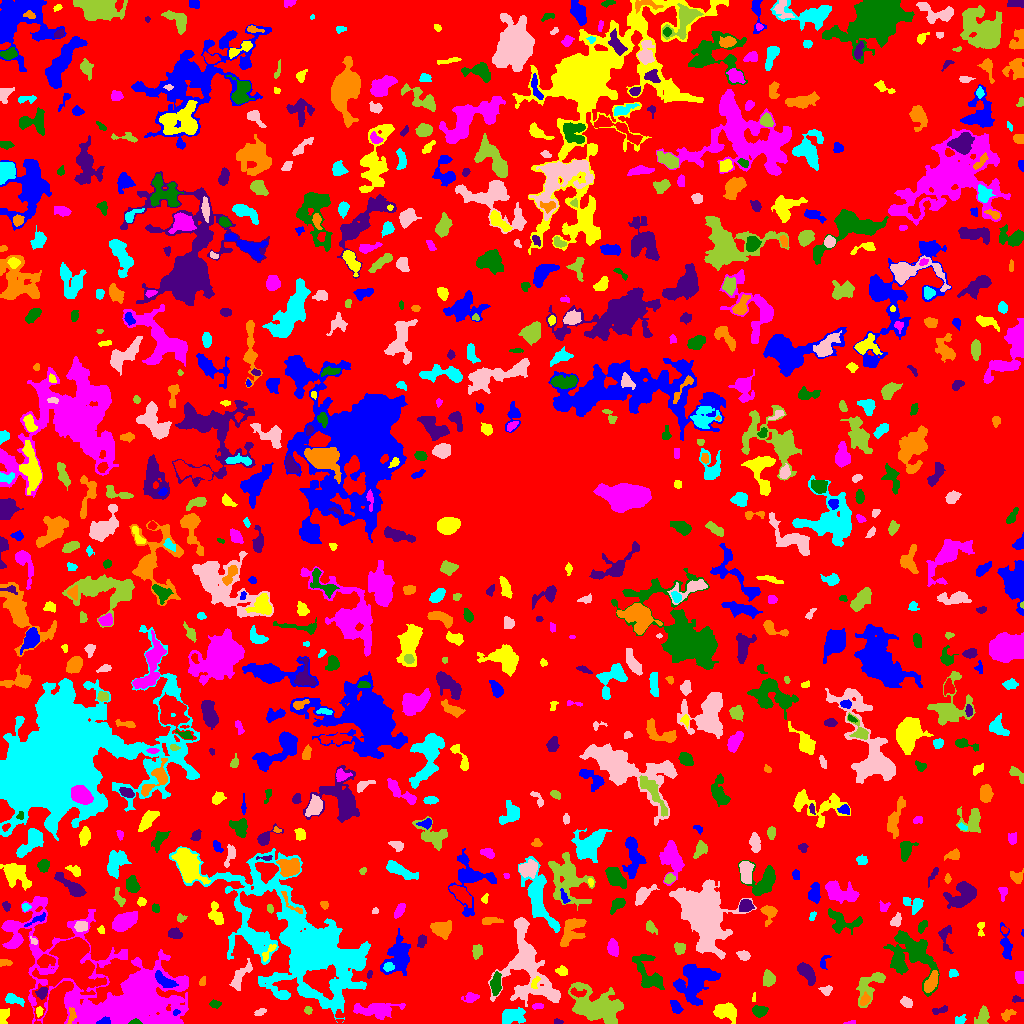

Data behind this chart, as committed beside it:
ID, X, Y, A, B, theta, total_flux, mu_max, mu_median, mu_mean, R_fwhm, R_e, R10, R90, x_start, x_end, y_start, y_end, area, greylevel
0, 510.4, 522.2, 301.7, 290.8, -0.5826, 1535641, 10.0, 2.0, 2.163, 142.7, 233.7, 91.77, 366.5, 0, 1023, 0, 1023, 709944, 2.163
1, 103.9, 1.917, 3.156, 1.686, 0.1903, 192.0, 6.0, 2.0, 2.37, 3.192, 2.646, 0.9772, 4.26, 96, 110, 0, 7, 81, 17.37
2, 3.306, 7.409, 4.384, 2.383, 1.298, 399.0, 7.0, 3.0, 3.046, 3.7, 3.785, 1.382, 5.781, 0, 9, 0, 15, 131, 7.046
3, 850.9, 0.7797, 3.107, 0.8241, 0.07619, 118.0, 6.0, 3.0, 3.105, 2.764, 1.871, 0.5642, 2.932, 843, 855, 0, 3, 38, 7.105
4, 135, 1.0, 2.947, 1.053, 0.04017, 148.0, 6.0, 2.5, 2.643, 2.985, 2.034, 0.7979, 3.29, 128, 142, 0, 5, 56, 25.64
5, 557.6, 1.638, 1.81, 1.231, -0.1394, 94.0, 5.0, 2.0, 2.043, 2.257, 1.784, 0.5642, 2.985, 554, 563, 0, 5, 46, 7.043
6, 1008, 8.871, 3.68, 2.086, 0.6667, 333.0, 7.0, 3.0, 2.896, 3.523, 3.29, 1.262, 5.171, 1001, 1016, 2, 14, 115, 6.896
7, 959.5, 3.101, 2.735, 1.896, 0.3223, 286.0, 8.0, 3.0, 3.287, 3.568, 2.821, 0.9772, 4.442, 955, 966, 0, 9, 87, 7.287
8, 259.2, 10.83, 2.872, 1.249, 0.7169, 46.0, 2.0, 1.0, 0.6216, 3.523, 2.185, 0.7979, 3.29, 254, 266, 8, 15, 74, 5.622
9, 308.1, 13.23, 2.016, 1.797, -0.8339, 162.0, 5.0, 3.0, 2.746, 3.241, 2.459, 0.9772, 3.742, 304, 312, 9, 17, 59, 6.746
10, 435.5, 31.03, 16.9, 9.609, 0.4919, 47871, 94.0, 5.0, 13.39, 9.707, 11.1, 4.107, 24.25, 352, 482, 0, 76, 3575, 17.39
11, 176.1, 11.12, 1.749, 1.348, 0.5751, 105.0, 6.0, 2.0, 2.625, 2.326, 1.871, 0.5642, 3.038, 173, 180, 8, 14, 40, 12.62
12, 38.91, 11.67, 2.318, 1.654, 1.488, 134.0, 4.0, 2.0, 2.062, 3.7, 2.459, 0.9772, 3.785, 36, 43, 6, 17, 65, 12.06
13, 537.4, 17.33, 2.955, 1.464, 0.1094, 106.0, 4.0, 2.0, 1.606, 3.432, 2.646, 0.9772, 3.989, 532, 543, 14, 20, 66, 7.606
14, 759.5, 12.48, 3.421, 2.721, -0.004924, 455.0, 6.0, 3.0, 2.935, 5.202, 3.868, 1.493, 6.077, 752, 768, 6, 18, 155, 6.935
15, 940.4, 13.25, 4.061, 1.507, 0.2841, 115.0, 4.0, 1.0, 1.186, 3.192, 2.646, 0.9772, 4.297, 932, 947, 9, 18, 97, 6.186
16, 71.69, 8.653, 4.157, 1.762, 1.467, 167.0, 4.0, 1.5, 1.704, 3.949, 3.038, 1.128, 4.918, 67, 76, 0, 16, 98, 9.704
17, 511.4, 7.364, 5.926, 3.509, 0.1753, 1265, 9.0, 4.0, 3.966, 6.103, 5.262, 2.111, 8.425, 502, 525, 0, 16, 319, 8.966
18, 906.5, 20.97, 2.948, 2.162, -0.447, 150.0, 3.0, 1.0, 1.339, 4.029, 3.241, 1.128, 4.886, 900, 912, 16, 27, 112, 6.339
19, 982.7, 7.406, 4.607, 2.81, 1.23, 443.0, 5.0, 2.0, 2.356, 4.787, 4.26, 1.596, 6.699, 974, 989, 0, 18, 188, 6.356
20, 650.7, 15.63, 6.923, 4.722, -0.5198, 937.0, 6.0, 2.0, 2.553, 7.092, 5.944, 2.326, 9.373, 637, 665, 3, 24, 367, 6.553
21, 675.7, 16.68, 3.536, 2.005, -1.126, 379.0, 8.0, 3.0, 2.961, 3.949, 3.338, 1.262, 5.232, 670, 683, 10, 23, 128, 7.961
22, 725.6, 12.11, 5.288, 3.416, -0.1936, 2021, 17.0, 5.0, 6.106, 5.642, 5.109, 2.034, 8.215, 713, 736, 0, 21, 331, 10.11
23, 376.2, 13.63, 10.94, 3.593, 0.03031, 1425, 8.0, 2.0, 2.861, 6.864, 6.358, 2.459, 10.66, 353, 405, 4, 20, 498, 10.86
24, 215, 19.22, 2.67, 1.865, -0.1484, 209.0, 5.0, 2.0, 2.549, 3.523, 2.821, 1.128, 4.406, 209, 221, 15, 24, 82, 6.549
25, 1017, 23.81, 2.969, 1.597, -0.1734, 113.0, 4.0, 2.0, 1.823, 3.523, 2.585, 0.9772, 3.909, 1012, 1023, 21, 28, 62, 5.823
26, 864.7, 23.3, 2.186, 1.658, 1.196, 67.0, 3.0, 0.0, 0.6505, 2.185, 2.111, 0.7979, 3.613, 860, 870, 18, 32, 103, 7.65
27, 12.82, 24.26, 4.59, 2.244, -0.3126, 542.0, 7.0, 3.0, 3.366, 4.37, 3.742, 1.493, 6.103, 5, 24, 17, 30, 161, 8.366
28, 528.7, 55.22, 21.9, 11.12, -1.206, 6207, 11.0, 3.0, 3.431, 10.51, 12.33, 4.687, 20.07, 488, 560, 17, 106, 1809, 7.431
29, 597.2, 16.31, 13.33, 7.434, -0.4297, 7347, 16.0, 5.0, 5.949, 10.72, 10.63, 4.068, 17.15, 568, 623, 0, 41, 1235, 8.949
30, 577.3, 30.72, 4.063, 1.781, -0.1993, 213.0, 5.0, 2.0, 2.029, 3.613, 2.985, 1.128, 4.754, 570, 586, 26, 36, 105, 10.03
31, 693.8, 40.81, 10.16, 7.998, 0.7264, 2581, 9.0, 2.0, 2.666, 6.58, 9.045, 3.241, 14.85, 673, 720, 18, 59, 968, 6.666
32, 753.8, 25.52, 2.552, 0.772, 1.379, 40.0, 3.0, 1.0, 1.176, 1.784, 1.596, 0.5642, 2.706, 752, 755, 22, 31, 34, 7.176
33, 470, 26.02, 3.668, 2.221, 0.1765, 237.0, 5.0, 2.0, 1.837, 3.141, 3.241, 1.128, 5.47, 461, 479, 21, 31, 129, 10.84
34, 914.5, 71.25, 15.07, 8.108, -0.9084, 2855, 10.0, 2.0, 2.816, 7.979, 9.045, 3.385, 15.02, 883, 939, 27, 93, 1014, 6.816
35, 42.24, 30.74, 2.893, 2.265, 0.661, 252.0, 5.0, 2.0, 2.23, 3.909, 3.192, 1.262, 5.046, 35, 47, 24, 36, 113, 11.23
36, 931.5, 41.87, 5.781, 2.439, 1.088, 660.0, 7.0, 3.0, 3.028, 5.109, 4.687, 1.784, 7.247, 924, 938, 31, 53, 218, 10.03
37, 306.3, 32.63, 4.242, 1.88, -0.5377, 307.0, 6.0, 2.0, 2.558, 4.222, 3.338, 1.262, 5.262, 299, 319, 27, 38, 120, 9.558
38, 826.1, 33.48, 2.877, 2.285, 0.1602, 208.0, 5.0, 2.0, 2.144, 3.432, 3.09, 1.128, 4.853, 818, 832, 28, 38, 97, 7.144
39, 869.7, 39.11, 10.17, 5.406, 0.8627, 970.0, 9.0, 2.0, 2.349, 3.385, 5.971, 2.034, 9.869, 856, 885, 16, 51, 413, 6.349
40, 70.99, 62.06, 16.72, 11.9, 1.153, 12901, 26.0, 4.0, 6.241, 8.795, 11.75, 4.146, 21.34, 32, 106, 0, 86, 2067, 12.24
41, 165.4, 42.05, 5.94, 2.441, -0.5696, 801.0, 9.0, 4.0, 3.726, 4.514, 4.478, 1.693, 7.114, 155, 178, 36, 53, 215, 12.73
42, 534.5, 40.64, 3.503, 1.567, 1.068, 170.0, 5.0, 2.0, 2.152, 3.09, 2.706, 0.9772, 4.222, 531, 540, 35, 47, 79, 12.15
43, 1020, 46, 2.888, 2.082, -1.37, 274.0, 6.0, 2.0, 2.561, 4.068, 3.038, 1.128, 4.82, 1015, 1023, 40, 52, 107, 7.561
44, 496, 39.72, 5.526, 2.205, 1.493, 683.0, 8.0, 3.0, 3.3, 5.528, 4.37, 1.693, 6.84, 490, 501, 28, 52, 207, 9.3
45, 369.4, 48.98, 2.202, 1.159, 1.326, 87.0, 5.0, 2.0, 2.071, 2.326, 2.034, 0.5642, 3.038, 367, 372, 45, 53, 42, 7.071
46, 202.2, 41.61, 2.256, 1.521, 1.19, 94.0, 4.0, 1.0, 1.649, 2.877, 2.185, 0.7979, 3.7, 199, 205, 38, 47, 57, 7.649
47, 953.2, 49.93, 2.312, 1.873, 0.07394, 184.0, 6.0, 2.0, 2.592, 3.141, 2.459, 0.9772, 4.029, 949, 958, 46, 54, 71, 6.592
48, 239.2, 46.56, 8.061, 2.691, 0.9826, 614.0, 6.0, 2.0, 2.274, 5.642, 5.015, 1.871, 8.117, 229, 252, 33, 65, 270, 6.274
49, 768.8, 44.78, 3.796, 2.955, 1.509, 409.0, 5.0, 2.0, 2.337, 5.046, 4.297, 1.596, 6.507, 763, 775, 37, 54, 175, 6.337
50, 222.1, 53.88, 3.16, 1.633, 0.6542, 140.0, 5.0, 1.0, 1.346, 2.257, 2.706, 0.7979, 4.222, 211, 227, 49, 60, 104, 7.346
51, 824, 62.16, 4.403, 2.074, 1.176, 248.0, 5.0, 3.0, 2.884, 3.868, 3.09, 1.128, 4.754, 820, 831, 54, 68, 86, 5.884
52, 561.8, 52.15, 2.869, 2.156, -0.3319, 262.0, 5.0, 3.0, 2.646, 4.029, 3.192, 1.262, 4.886, 555, 567, 48, 58, 99, 6.646
53, 121.7, 31.05, 42.51, 20.75, -0.436, 43742, 36.0, 4.0, 6.403, 12.49, 20.02, 6.699, 39.34, 1, 188, 0, 127, 6832, 9.403
54, 649.7, 47.92, 10.6, 5.363, -1.009, 1777, 11.0, 3.0, 3.444, 4.82, 6.747, 2.326, 11.23, 632, 664, 34, 69, 516, 7.444
55, 806, 51.13, 5.785, 2.724, -0.9301, 1088, 10.0, 4.0, 4.09, 5.382, 4.687, 1.784, 7.695, 797, 815, 38, 61, 266, 8.09
56, 4.447, 60.78, 3.398, 1.633, -0.03796, 197.0, 5.0, 2.0, 2.432, 3.523, 2.877, 1.128, 4.334, 0, 12, 57, 64, 81, 6.432
57, 388.2, 56.53, 2.343, 2.093, 0.4689, 190.0, 5.0, 2.0, 2.159, 3.29, 2.764, 1.128, 4.406, 383, 394, 52, 61, 88, 12.16
58, 743.5, 68.2, 3.111, 2.155, -0.3876, 430.0, 8.0, 4.0, 3.839, 4.478, 3.338, 1.262, 5.109, 736, 750, 63, 73, 112, 7.839
59, 477.1, 71.77, 3.714, 2.397, 1.334, 236.0, 3.0, 2.0, 1.829, 5.293, 3.909, 1.493, 5.754, 472, 482, 64, 79, 129, 5.829
... 762 more rows
